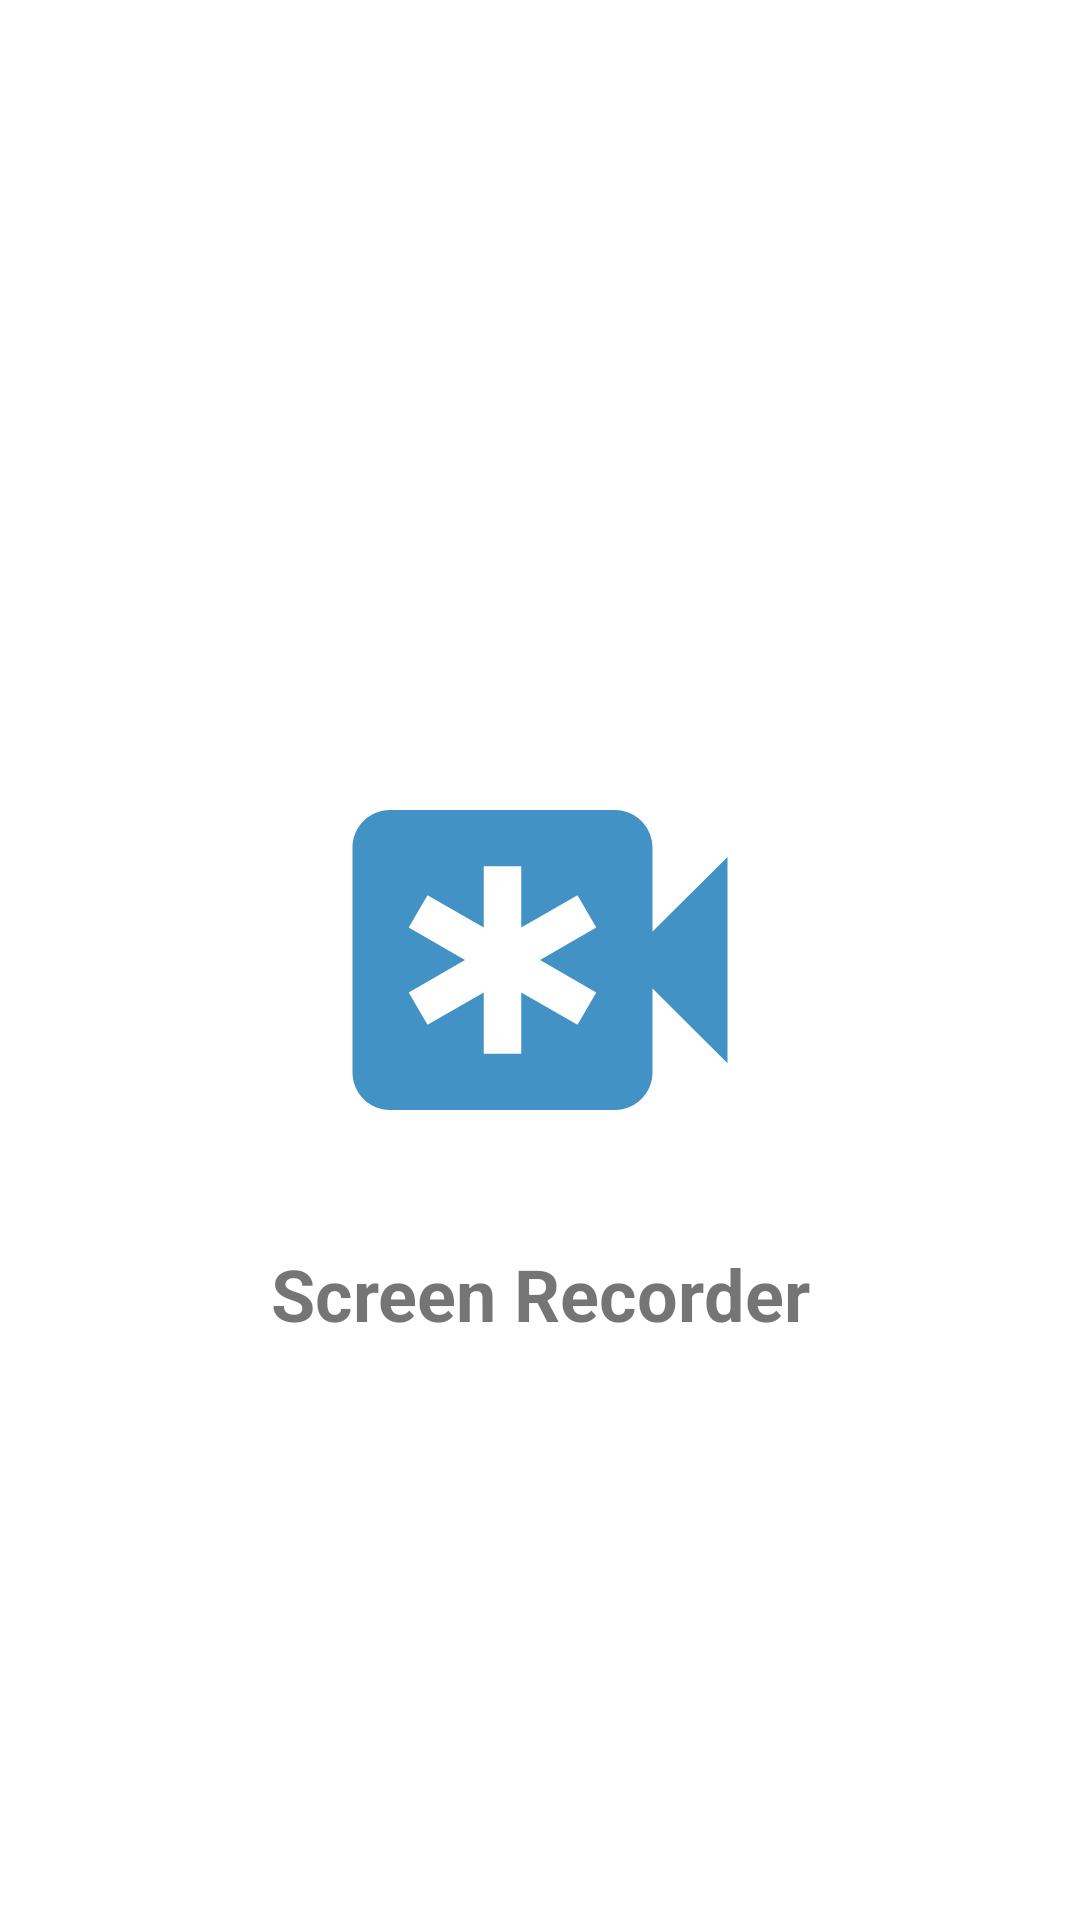

Reconstruct the res/layout file that produces this screen, plus the resources it refers to.
<!-- AndroidManifest.xml: application theme Theme.ScreenRecorder -->
<!-- res/layout/activity_splash.xml -->
<?xml version="1.0" encoding="utf-8"?>
<androidx.constraintlayout.widget.ConstraintLayout xmlns:android="http://schemas.android.com/apk/res/android"
    xmlns:app="http://schemas.android.com/apk/res-auto"
    xmlns:tools="http://schemas.android.com/tools"
    android:layout_width="match_parent"
    android:layout_height="match_parent"
    tools:context=".LauncherActivity">

    <ImageView
        android:id="@+id/imageView2"
        android:layout_width="150dp"
        android:layout_height="150dp"
        android:src="@drawable/baseline_emergency_recording_24"
        android:scaleType="centerCrop"
        app:layout_constraintBottom_toBottomOf="parent"
        app:layout_constraintEnd_toEndOf="parent"
        app:layout_constraintStart_toStartOf="parent"
        app:layout_constraintTop_toTopOf="parent" />

    <TextView
        android:layout_marginTop="20dp"
        android:layout_width="wrap_content"
        android:layout_height="wrap_content"
        android:gravity="center"
        android:text="@string/app_name"
        android:textSize="24sp"
        android:textStyle="bold"
        app:layout_constraintEnd_toEndOf="parent"
        app:layout_constraintStart_toStartOf="parent"
        app:layout_constraintTop_toBottomOf="@+id/imageView2" />

</androidx.constraintlayout.widget.ConstraintLayout>
<!-- resources referenced by this layout -->
<resources>
  <!-- drawable baseline_emergency_recording_24 (drawable) -->
  <vector android:height="24dp" android:tint="#E12A83BE"
      android:viewportHeight="24" android:viewportWidth="24"
      android:width="24dp" xmlns:android="http://schemas.android.com/apk/res/android">
      <path android:fillColor="@android:color/white" android:pathData="M18,10.48V6c0,-1.1 -0.9,-2 -2,-2H4C2.9,4 2,4.9 2,6v12c0,1.1 0.9,2 2,2h12c1.1,0 2,-0.9 2,-2v-4.48l4,3.98v-11L18,10.48zM12,12l3,1.73l-1,1.73l-3,-1.73V17H9v-3.27l-3,1.73l-1,-1.73L8,12l-3,-1.73l1,-1.73l3,1.73V7h2v3.27l3,-1.73l1,1.73L12,12z"/>
  </vector>
  <string name="app_name">Screen Recorder</string>
  <style name="Theme.ScreenRecorder" parent="Theme.MaterialComponents.Light.NoActionBar">
          
          <item name="colorPrimary">@color/purple_500</item>
          <item name="colorPrimaryVariant">@color/purple_700</item>
          <item name="colorOnPrimary">@color/white</item>
          
          <item name="colorSecondary">@color/teal_200</item>
          <item name="colorSecondaryVariant">@color/teal_700</item>
          <item name="colorOnSecondary">@color/black</item>
          
          <item name="android:statusBarColor">?attr/colorPrimaryVariant</item>
          
      </style>
  <!-- not gathered from this repository: default colours our renderer supplied (Android Studio template values) -->
  <color name="purple_500">#FF6200EE</color>
  <color name="purple_700">#FF3700B3</color>
  <color name="teal_200">#FF03DAC5</color>
  <color name="teal_700">#FF018786</color>
  <color name="black">#FF000000</color>
  <color name="white">#FFFFFFFF</color>
</resources>
